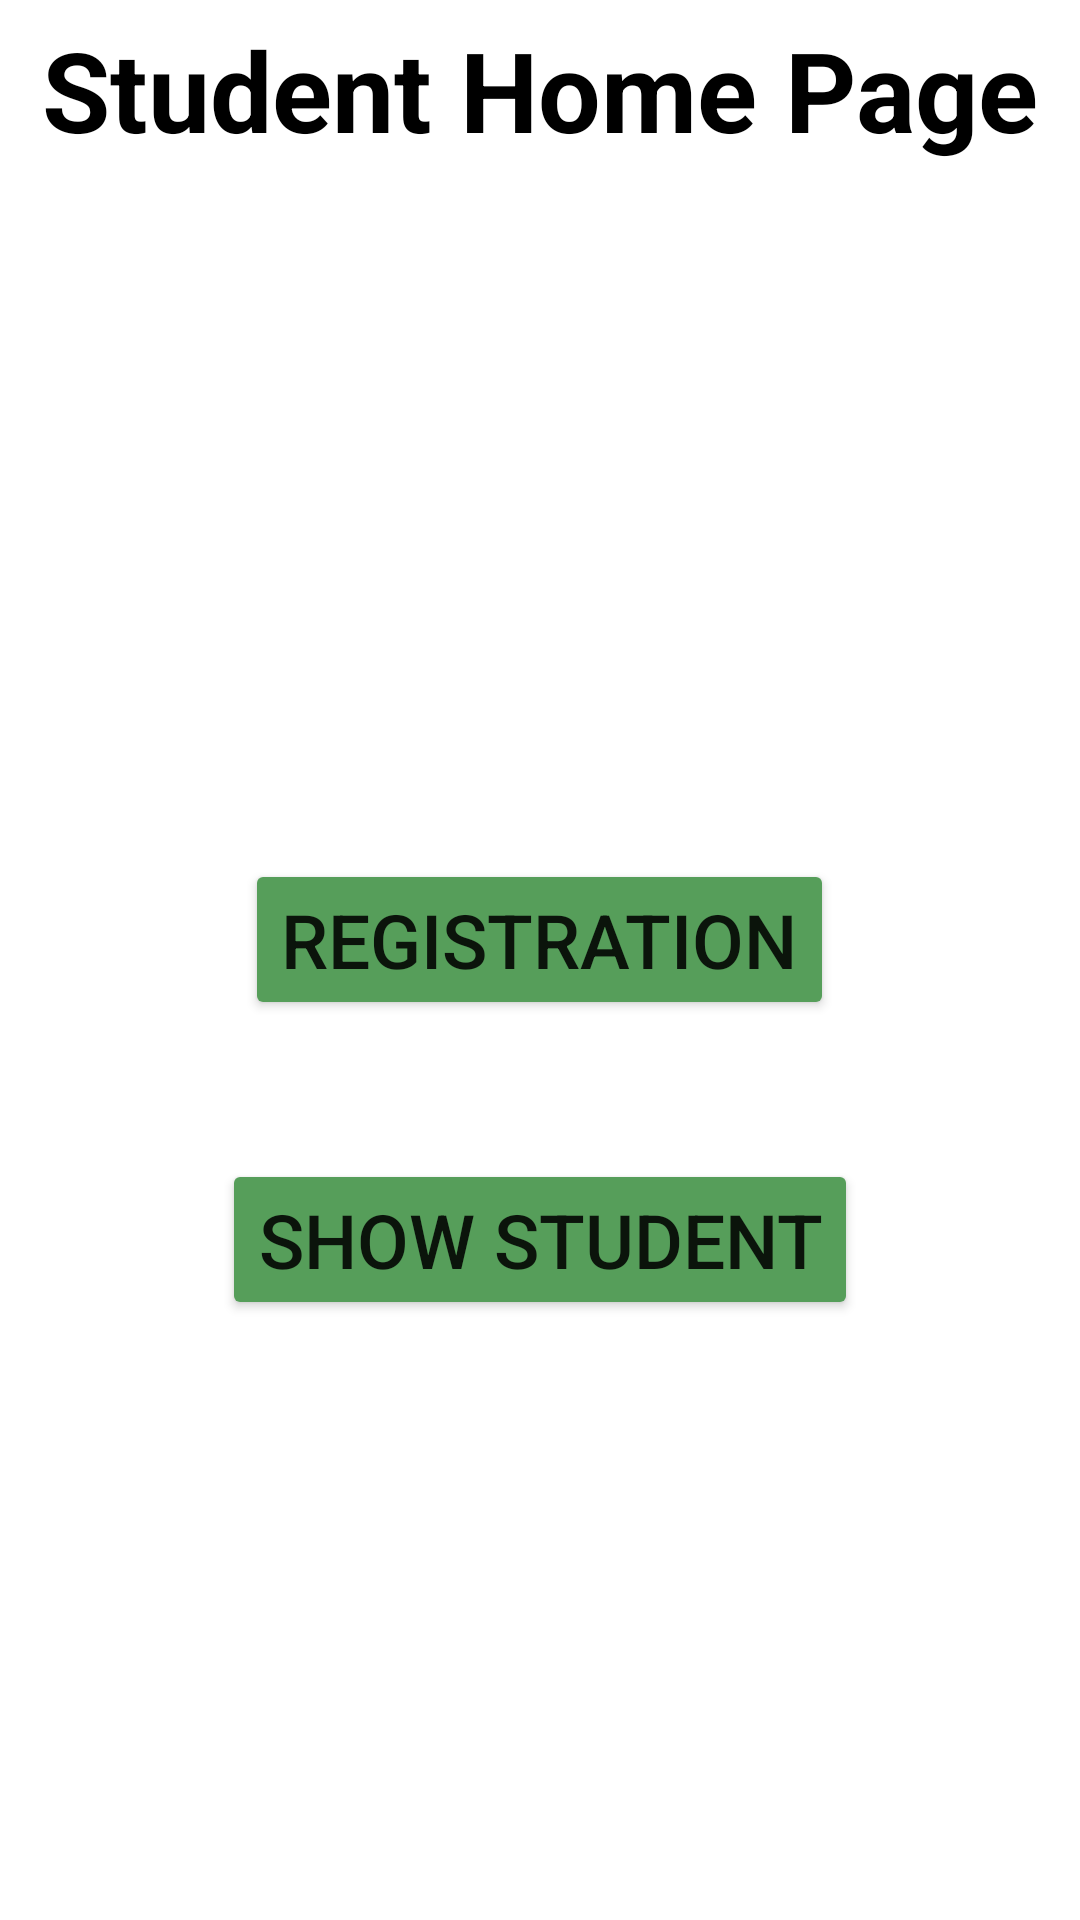

This screen was rendered from an Android layout file. Write that file and the resources it references.
<!-- AndroidManifest.xml: application theme Theme.HContactList -->
<!-- res/layout/activity_student.xml -->
<?xml version="1.0" encoding="utf-8"?>
<RelativeLayout xmlns:android="http://schemas.android.com/apk/res/android"
    xmlns:app="http://schemas.android.com/apk/res-auto"
    xmlns:tools="http://schemas.android.com/tools"
    android:layout_width="match_parent"
    android:layout_height="match_parent"
    android:orientation="vertical"
    tools:context=".StudentManagementActivity">
    <TextView
        android:layout_width="match_parent"
        android:layout_height="wrap_content"
        android:textColor="@color/black"
        android:text="Student Home Page"
        android:textSize="37sp"
        android:textAlignment="center"
        android:textStyle="bold"
        android:padding="5dp"/>

    <Button
        android:layout_width="wrap_content"
        android:layout_height="wrap_content"
        android:id="@+id/registerbtn"
        android:paddingTop="10dp"
        android:textSize="25dp"
        android:text="@string/registration"
        android:layout_centerInParent="true"
        android:layout_alignParentBottom="true"
        android:layout_marginBottom="300dp"

        android:backgroundTint="@color/gg"
        android:layout_gravity="center"/>

    <Button
        android:id="@+id/showstdbtn"
        android:layout_width="wrap_content"
        android:layout_height="wrap_content"
        android:layout_gravity="center"
        android:backgroundTint="@color/gg"
        android:layout_centerInParent="true"
        android:layout_alignParentBottom="true"
        android:paddingTop="10dp"
        android:layout_marginBottom="200dp"
        android:text="@string/show_student"
        android:textSize="25dp" />


</RelativeLayout>
<!-- resources referenced by this layout -->
<resources>
  <color name="black">#FF000000</color>
  <color name="gg">#569E5A</color>
  <string name="registration">Registration</string>
  <string name="show_student">SHOW STUDENT</string>
  <style name="Theme.HContactList" parent="Theme.MaterialComponents.DayNight.DarkActionBar">
          
          <item name="colorPrimary">@color/purple_500</item>
          <item name="colorPrimaryVariant">@color/purple_700</item>
          <item name="colorOnPrimary">@color/white</item>
          
          <item name="colorSecondary">@color/teal_200</item>
          <item name="colorSecondaryVariant">@color/teal_700</item>
          <item name="colorOnSecondary">@color/black</item>
          
          <item name="android:statusBarColor" tools:targetApi="21">?attr/colorPrimaryVariant</item>
          
      </style>
  <color name="purple_500">#FF6200EE</color>
  <color name="purple_700">#FF3700B3</color>
  <color name="white">#FFFFFFFF</color>
  <color name="teal_200">#FF03DAC5</color>
  <color name="teal_700">#FF018786</color>
</resources>
